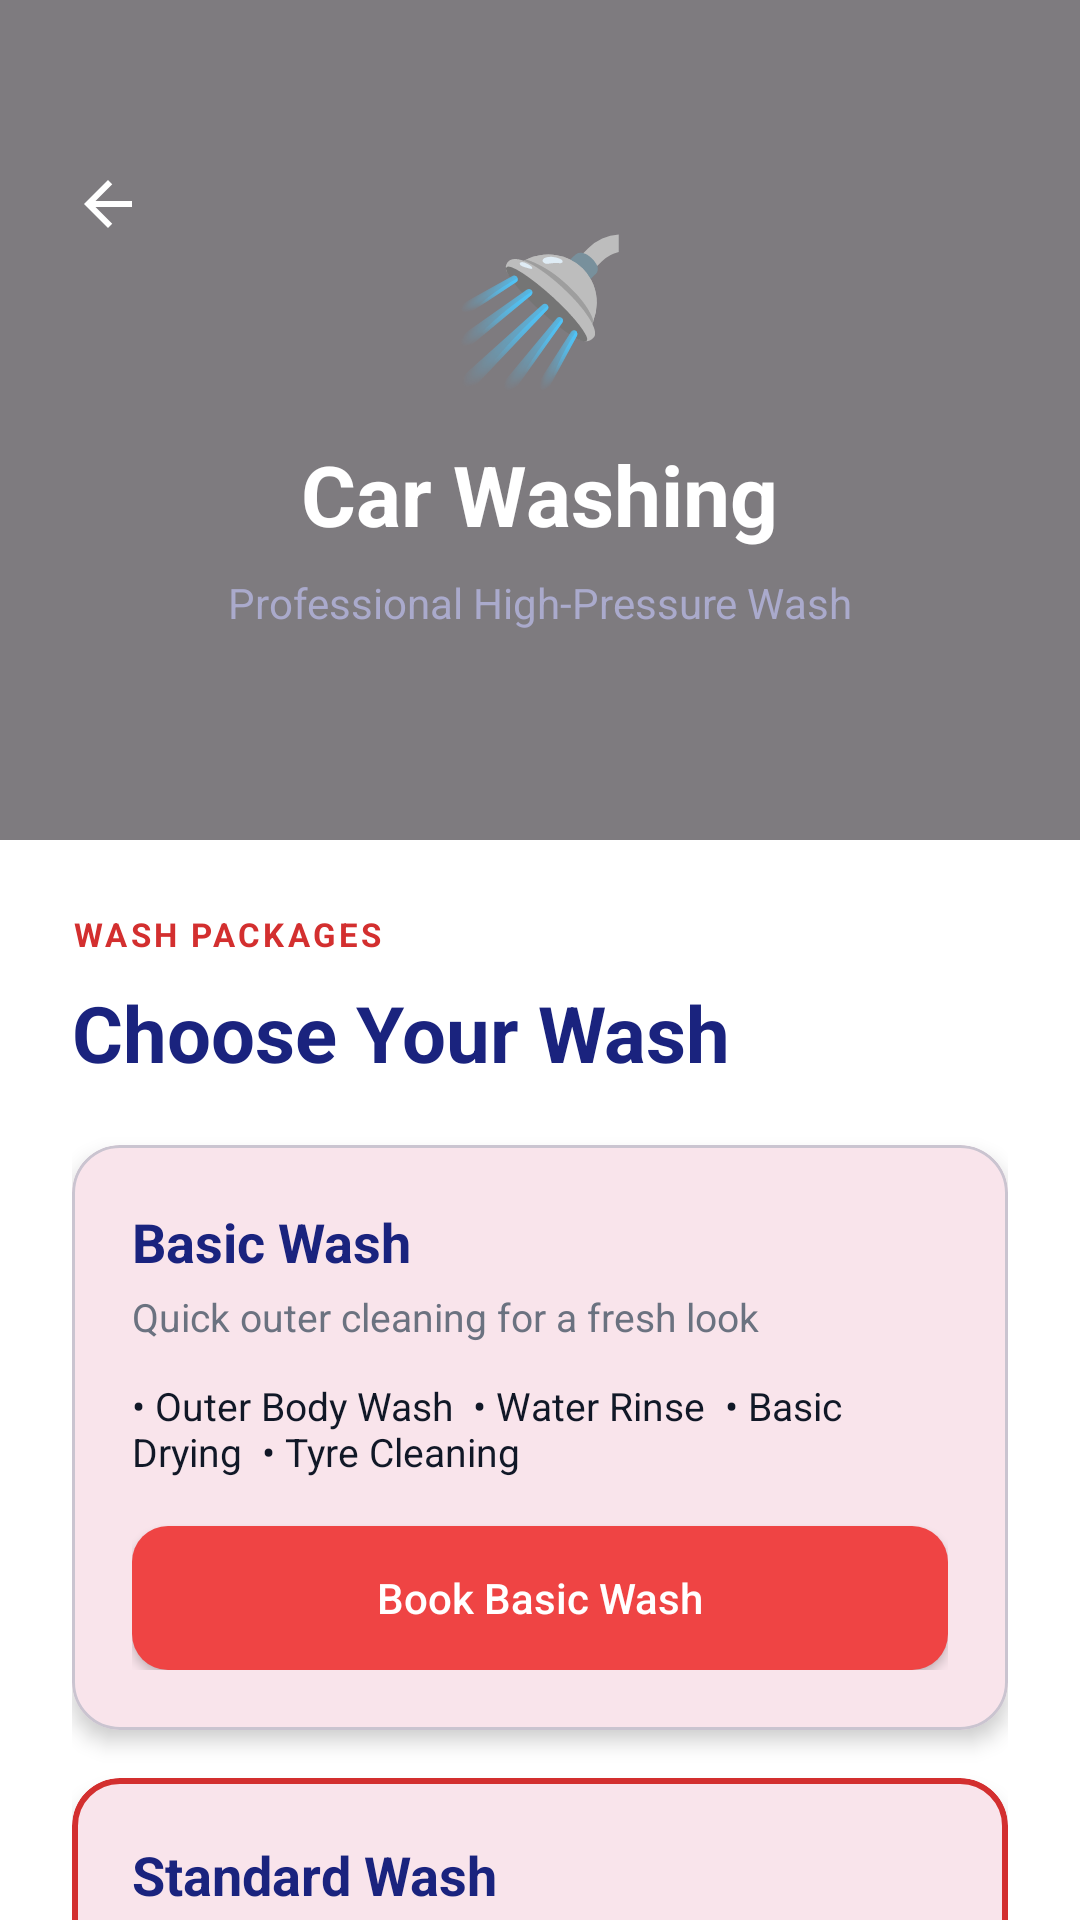

Write the Android layout XML for this screen, with the resource values it uses.
<!-- AndroidManifest.xml: application theme Theme.KhushiMotors -->
<!-- res/layout/activity_car_wash.xml -->
<?xml version="1.0" encoding="utf-8"?>
<androidx.core.widget.NestedScrollView
    xmlns:android="http://schemas.android.com/apk/res/android"
    xmlns:app="http://schemas.android.com/apk/res-auto"
    android:layout_width="match_parent"
    android:layout_height="match_parent"
    android:scrollbars="none">

    <LinearLayout
        android:layout_width="match_parent"
        android:layout_height="wrap_content"
        android:orientation="vertical">

        
        <androidx.constraintlayout.widget.ConstraintLayout
            android:layout_width="match_parent"
            android:layout_height="280dp"
            android:background="@drawable/img_car_wash">

            <View
                android:layout_width="match_parent"
                android:layout_height="match_parent"
                android:background="@color/overlay_dark" />

            <ImageView
                android:id="@+id/btn_back"
                android:layout_width="40dp"
                android:layout_height="40dp"
                android:src="@drawable/ic_back"
                android:padding="8dp"
                android:layout_marginTop="48dp"
                android:layout_marginStart="16dp"
                android:clickable="true"
                android:focusable="true"
                app:tint="@color/white"
                app:layout_constraintTop_toTopOf="parent"
                app:layout_constraintStart_toStartOf="parent" />

            <LinearLayout
                android:layout_width="match_parent"
                android:layout_height="wrap_content"
                android:orientation="vertical"
                android:gravity="center"
                android:padding="24dp"
                app:layout_constraintTop_toTopOf="parent"
                app:layout_constraintBottom_toBottomOf="parent">

                <TextView android:layout_width="wrap_content" android:layout_height="wrap_content" android:text="🚿" android:textSize="48sp" />
                <TextView android:layout_width="wrap_content" android:layout_height="wrap_content" android:text="Car Washing" android:textColor="@color/white" android:textSize="28sp" android:textStyle="bold" android:layout_marginTop="12dp" />
                <TextView android:layout_width="wrap_content" android:layout_height="wrap_content" android:text="Professional High-Pressure Wash" android:textColor="#AAAACC" android:textSize="14sp" android:layout_marginTop="8dp" />
            </LinearLayout>
        </androidx.constraintlayout.widget.ConstraintLayout>

        
        <LinearLayout
            android:layout_width="match_parent"
            android:layout_height="wrap_content"
            android:orientation="vertical"
            android:background="@color/white"
            android:padding="24dp">

            <TextView style="@style/SectionLabel" android:text="WASH PACKAGES" android:layout_marginBottom="8dp" />
            <TextView style="@style/SectionTitle" android:text="Choose Your Wash" android:layout_marginBottom="20dp" />

            
            <com.google.android.material.card.MaterialCardView android:layout_width="match_parent" android:layout_height="wrap_content" android:layout_marginBottom="16dp" app:cardCornerRadius="16dp" app:cardElevation="4dp">
                <LinearLayout android:layout_width="match_parent" android:layout_height="wrap_content" android:orientation="vertical" android:padding="20dp">
                    <TextView android:layout_width="wrap_content" android:layout_height="wrap_content" android:text="Basic Wash" android:textColor="@color/brand_navy" android:textSize="18sp" android:textStyle="bold" />
                    <TextView android:layout_width="wrap_content" android:layout_height="wrap_content" android:text="Quick outer cleaning for a fresh look" android:textColor="@color/text_secondary" android:textSize="13sp" android:layout_marginTop="4dp" android:layout_marginBottom="12dp" />
                    <TextView android:layout_width="wrap_content" android:layout_height="wrap_content" android:text="• Outer Body Wash  • Water Rinse  • Basic Drying  • Tyre Cleaning" android:textColor="@color/text_primary" android:textSize="13sp" android:layout_marginBottom="16dp" />
                    <Button android:id="@+id/btn_basic_wash" android:layout_width="match_parent" android:layout_height="48dp" android:background="@drawable/bg_red_button_rounded" android:text="Book Basic Wash" android:textColor="@color/white" android:textAllCaps="false" />
                </LinearLayout>
            </com.google.android.material.card.MaterialCardView>

            
            <com.google.android.material.card.MaterialCardView android:layout_width="match_parent" android:layout_height="wrap_content" android:layout_marginBottom="16dp" app:cardCornerRadius="16dp" app:cardElevation="4dp" app:strokeColor="@color/brand_red" app:strokeWidth="2dp">
                <LinearLayout android:layout_width="match_parent" android:layout_height="wrap_content" android:orientation="vertical" android:padding="20dp">
                    <TextView android:layout_width="wrap_content" android:layout_height="wrap_content" android:text="Standard Wash" android:textColor="@color/brand_navy" android:textSize="18sp" android:textStyle="bold" />
                    <TextView android:layout_width="wrap_content" android:layout_height="wrap_content" android:text="Complete cleaning inside and outside" android:textColor="@color/text_secondary" android:textSize="13sp" android:layout_marginTop="4dp" android:layout_marginBottom="12dp" />
                    <TextView android:layout_width="wrap_content" android:layout_height="wrap_content" android:text="• Foam Wash  • Interior Vacuum  • Dashboard Cleaning  • Tyre Polish" android:textColor="@color/text_primary" android:textSize="13sp" android:layout_marginBottom="16dp" />
                    <Button android:id="@+id/btn_standard_wash" android:layout_width="match_parent" android:layout_height="48dp" android:background="@drawable/bg_red_button_rounded" android:text="Choose Standard" android:textColor="@color/white" android:textAllCaps="false" />
                </LinearLayout>
            </com.google.android.material.card.MaterialCardView>

            
            <com.google.android.material.card.MaterialCardView android:layout_width="match_parent" android:layout_height="wrap_content" android:layout_marginBottom="24dp" app:cardCornerRadius="16dp" app:cardElevation="4dp">
                <LinearLayout android:layout_width="match_parent" android:layout_height="wrap_content" android:orientation="vertical" android:background="@color/brand_navy" android:padding="20dp">
                    <TextView android:layout_width="wrap_content" android:layout_height="wrap_content" android:text="Premium Wash" android:textColor="@color/white" android:textSize="18sp" android:textStyle="bold" />
                    <TextView android:layout_width="wrap_content" android:layout_height="wrap_content" android:text="Deep cleaning with premium finish" android:textColor="#AAAACC" android:textSize="13sp" android:layout_marginTop="4dp" android:layout_marginBottom="12dp" />
                    <TextView android:layout_width="wrap_content" android:layout_height="wrap_content" android:text="• High Pressure Wash  • Seat Shampooing  • Dashboard Polishing  • Interior Deep Clean" android:textColor="@color/white" android:textSize="13sp" android:layout_marginBottom="16dp" />
                    <Button android:id="@+id/btn_premium_wash" android:layout_width="match_parent" android:layout_height="48dp" android:background="@drawable/bg_red_button_rounded" android:text="Go Premium" android:textColor="@color/white" android:textAllCaps="false" />
                </LinearLayout>
            </com.google.android.material.card.MaterialCardView>

            <Button android:id="@+id/btn_book_car_wash" android:layout_width="match_parent" android:layout_height="56dp" android:background="@drawable/bg_red_button_rounded" android:text="Book Car Wash Now" android:textColor="@color/white" android:textAllCaps="false" android:textSize="16sp" android:textStyle="bold" android:layout_marginBottom="12dp" />

            <LinearLayout android:layout_width="match_parent" android:layout_height="wrap_content" android:orientation="horizontal" android:layout_marginBottom="40dp">
                <Button android:id="@+id/btn_call_car_wash" android:layout_width="0dp" android:layout_height="52dp" android:layout_weight="1" android:layout_marginEnd="8dp" android:background="@drawable/bg_button_outline_navy" android:text="📞 Call" android:textColor="@color/brand_navy" android:textAllCaps="false" />
                <Button android:id="@+id/btn_whatsapp_car_wash" android:layout_width="0dp" android:layout_height="52dp" android:layout_weight="1" android:layout_marginStart="8dp" android:background="@drawable/bg_whatsapp_button" android:text="💬 WhatsApp" android:textColor="@color/white" android:textAllCaps="false" />
            </LinearLayout>

        </LinearLayout>
    </LinearLayout>
</androidx.core.widget.NestedScrollView>
<!-- resources referenced by this layout -->
<resources>
  <color name="brand_navy">#1A237E</color>
  <color name="brand_red">#D32F2F</color>
  <color name="overlay_dark">#80000000</color>
  <color name="text_primary">#111827</color>
  <color name="text_secondary">#6B7280</color>
  <color name="white">#FFFFFFFF</color>
  <!-- drawable bg_button_outline_navy (drawable) -->
  <?xml version="1.0" encoding="utf-8"?>
  <shape xmlns:android="http://schemas.android.com/apk/res/android"
      android:shape="rectangle">
      <stroke android:width="2dp" android:color="@color/brand_navy" />
      <corners android:radius="12dp" />
      <solid android:color="@android:color/transparent" />
  </shape>
  <!-- drawable bg_red_button_rounded (drawable) -->
  <?xml version="1.0" encoding="utf-8"?>
  <shape xmlns:android="http://schemas.android.com/apk/res/android">
      <solid android:color="#EF4444" /> 
      <corners android:radius="12dp" />
  </shape>
  <!-- drawable ic_back (drawable) -->
  <vector xmlns:android="http://schemas.android.com/apk/res/android"
      android:width="24dp"
      android:height="24dp"
      android:viewportWidth="24"
      android:viewportHeight="24">
      <path
          android:fillColor="#666666"
          android:pathData="M20,11H7.83l5.59,-5.59L12,4l-8,8 8,8 1.41,-1.41L7.83,13H20v-2z" />
  </vector>
  <style name="SectionLabel">
          <item name="android:layout_width">wrap_content</item>
          <item name="android:layout_height">wrap_content</item>
          <item name="android:textColor">@color/brand_red</item>
          <item name="android:textSize">11sp</item>
          <item name="android:textStyle">bold</item>
          <item name="android:letterSpacing">0.1</item>
          <item name="android:textAllCaps">true</item>
      </style>
  <style name="SectionTitle">
          <item name="android:layout_width">wrap_content</item>
          <item name="android:layout_height">wrap_content</item>
          <item name="android:textColor">@color/brand_navy</item>
          <item name="android:textSize">26sp</item>
          <item name="android:textStyle">bold</item>
      </style>
  <style name="Theme.KhushiMotors" parent="Base.Theme.KhushiMotors" />
  <style name="Base.Theme.KhushiMotors" parent="Theme.Material3.DayNight.NoActionBar">
          <item name="colorPrimary">@color/brand_red</item>
          <item name="colorOnPrimary">@color/white</item>
          <item name="colorSecondary">@color/brand_navy</item>
          <item name="colorOnSecondary">@color/white</item>
          <item name="android:statusBarColor">@android:color/transparent</item>
          <item name="android:windowLightStatusBar" tools:targetApi="m">false</item>
      </style>
</resources>
